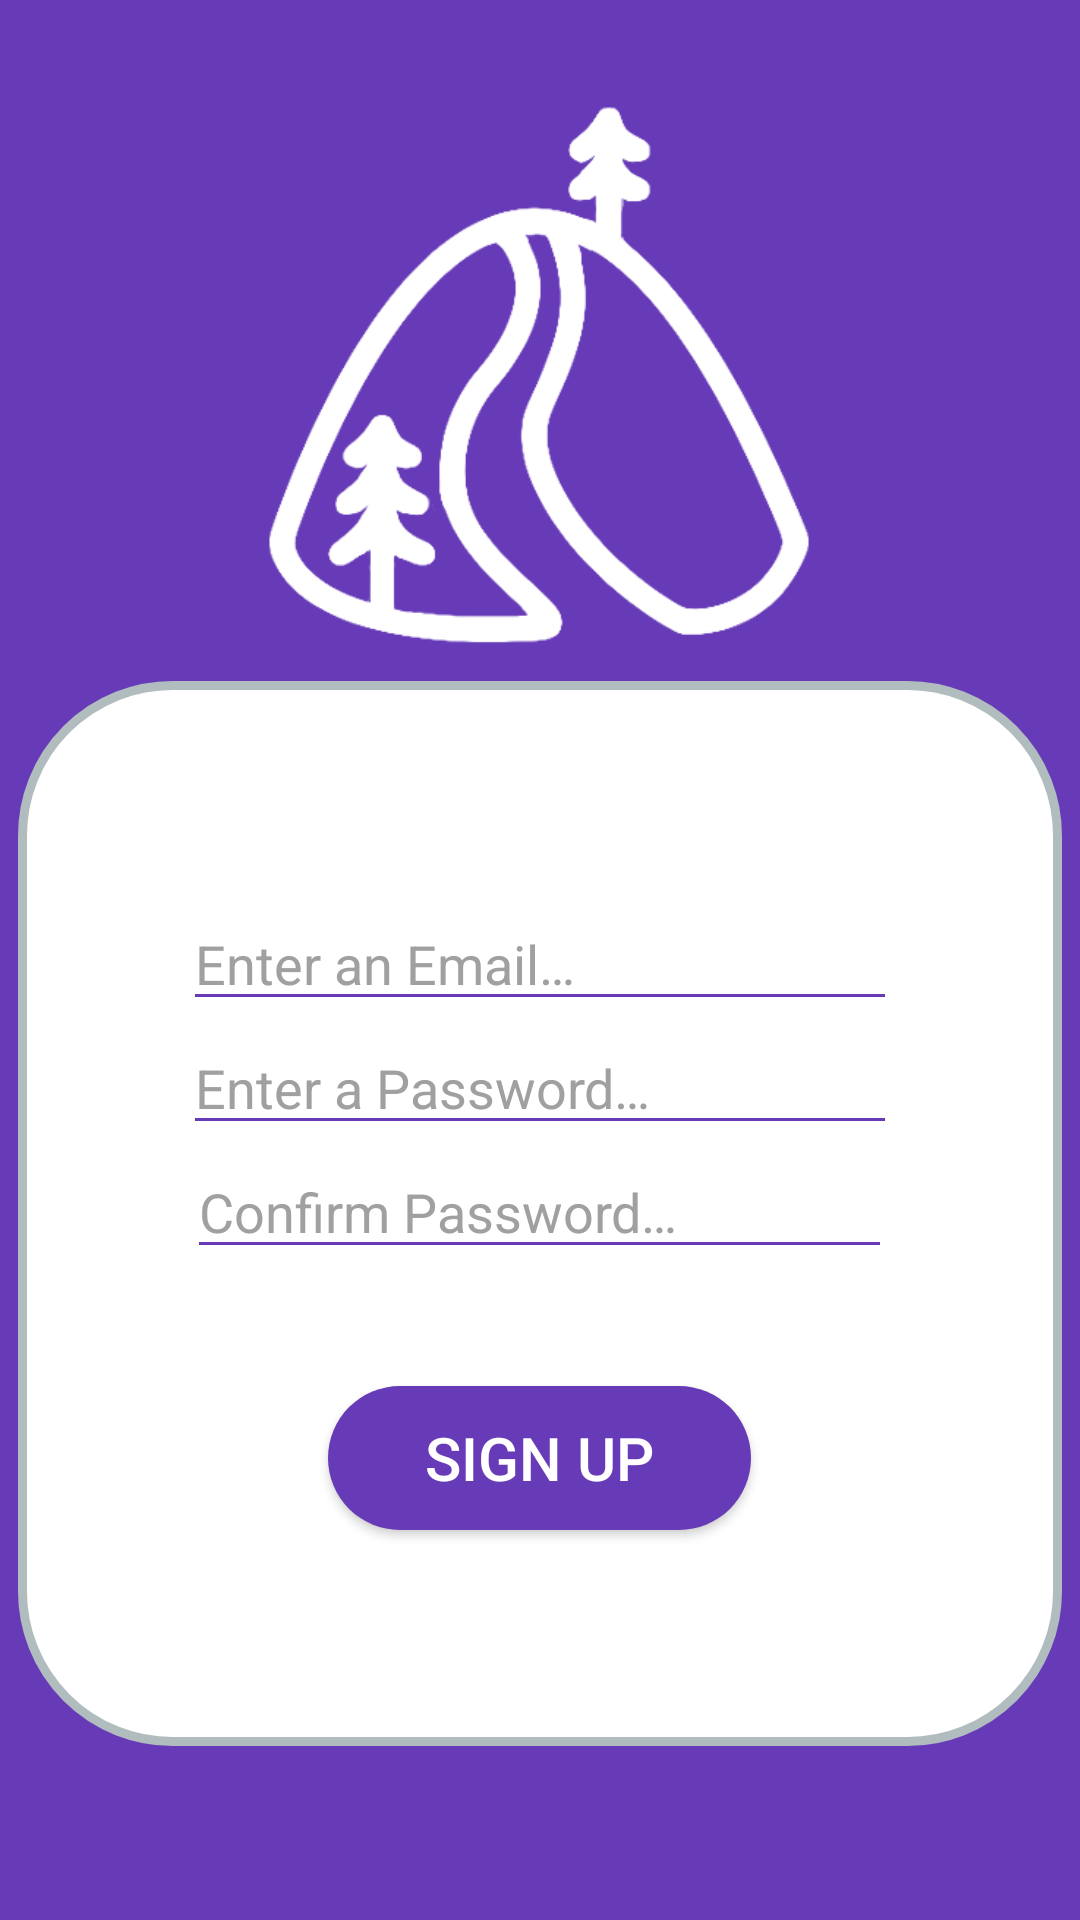

Android layout source for this screen:
<!-- AndroidManifest.xml: application theme AppTheme -->
<!-- res/layout/activity_signup.xml -->
<?xml version="1.0" encoding="utf-8"?>
<androidx.constraintlayout.widget.ConstraintLayout xmlns:android="http://schemas.android.com/apk/res/android"
    xmlns:app="http://schemas.android.com/apk/res-auto"
    xmlns:tools="http://schemas.android.com/tools"
    android:layout_width="match_parent"
    android:layout_height="match_parent"
    android:background="@color/colorPrimary"
    android:gravity="center"
    android:orientation="vertical"
    tools:context=".views.signup.SignUpView">

    <ImageView
        android:id="@+id/imageView"
        android:layout_width="250dp"
        android:layout_height="250dp"
        android:src="@drawable/splash"
        android:tint="@android:color/white"
        app:layout_constraintBottom_toBottomOf="parent"
        app:layout_constraintEnd_toEndOf="parent"
        app:layout_constraintHorizontal_bias="0.496"
        app:layout_constraintStart_toStartOf="parent"
        app:layout_constraintTop_toTopOf="parent"
        app:layout_constraintVertical_bias="0.072" />

    <LinearLayout
        android:id="@+id/linearLayout3"
        android:layout_width="348dp"
        android:layout_height="355dp"
        android:background="@drawable/rounded_layout"
        android:gravity="center"
        android:orientation="vertical"
        app:layout_constraintBottom_toBottomOf="parent"
        app:layout_constraintEnd_toEndOf="parent"
        app:layout_constraintHorizontal_bias="0.5"
        app:layout_constraintStart_toStartOf="parent"
        app:layout_constraintTop_toTopOf="parent"
        app:layout_constraintVertical_bias="0.797">

        <EditText
            android:id="@+id/signUpEmailInput"
            android:layout_width="238dp"
            android:layout_height="wrap_content"
            android:backgroundTint="@color/colorPrimary"
            android:ems="10"
            android:hint="@string/signUpEmailField"
            android:inputType="textEmailAddress"
            android:textColor="@color/colorPrimary"
            android:textColorHint="@color/fontHint" />

        <EditText
            android:id="@+id/signUpPasswordInput"
            android:layout_width="238dp"
            android:layout_height="wrap_content"
            android:backgroundTint="@color/colorPrimary"
            android:ems="10"
            android:hint="@string/signUpPasswordField"
            android:inputType="textPassword"
            android:textColor="@color/colorPrimary"
            android:textColorHint="@color/fontHint" />

        <EditText
            android:id="@+id/signUpPasswordInput2"
            android:layout_width="235dp"
            android:layout_height="wrap_content"
            android:backgroundTint="@color/colorPrimary"
            android:ems="10"
            android:hint="@string/signUpPassword2Field"
            android:inputType="textPassword"
            android:textColor="@color/colorPrimary"
            android:textColorHint="@color/fontHint" />

        <Button
            android:id="@+id/signUpButton"
            android:layout_width="141dp"
            android:layout_height="wrap_content"
            android:layout_marginTop="39dp"
            android:background="@drawable/rounded_button"
            android:text="@string/signUpButton"
            android:textColor="@android:color/white"
            android:textSize="20sp" />

    </LinearLayout>

</androidx.constraintlayout.widget.ConstraintLayout>
<!-- resources referenced by this layout -->
<resources>
  <color name="colorPrimary">#673AB7</color>
  <color name="fontHint">#A0A0A0</color>
  <!-- drawable rounded_button (drawable) -->
  <shape xmlns:android="http://schemas.android.com/apk/res/android"
      android:shape="rectangle">
      <solid android:color="@color/colorPrimary">
          
      </solid>
      <corners android:radius="50dp">
  
      </corners>
  </shape>
  <!-- drawable rounded_layout (drawable) -->
  <shape xmlns:android="http://schemas.android.com/apk/res/android">
      <solid android:color="#FFFFFF"/>
      <stroke android:width="3dp" android:color="#B1BCBE" />
      <corners android:radius="50dp"/>
      <padding android:left="0dp" android:top="0dp" android:right="0dp" android:bottom="0dp" />
  </shape>
  <!-- drawable splash: png bitmap (drawable, 39231 bytes) -->
  <string name="signUpButton">Sign Up</string>
  <string name="signUpEmailField">Enter an Email…</string>
  <string name="signUpPassword2Field">Confirm Password…</string>
  <string name="signUpPasswordField">Enter a Password…</string>
  <style name="AppTheme" parent="Theme.AppCompat.Light.DarkActionBar">
          <item name="colorPrimary">@color/colorPrimary</item>
          <item name="colorPrimaryDark">@color/colorPrimaryDark</item>
          <item name="colorAccent">@color/colorAccent</item>
  
          
  
          
          <item name="android:windowActivityTransitions">true</item>
  
          
          <item name="android:windowEnterTransition">@transition/explode</item>
          <item name="android:windowExitTransition">@transition/explode</item>
  
      </style>
  <color name="colorPrimaryDark">#4A148C</color>
  <color name="colorAccent">#FF855D</color>
</resources>
